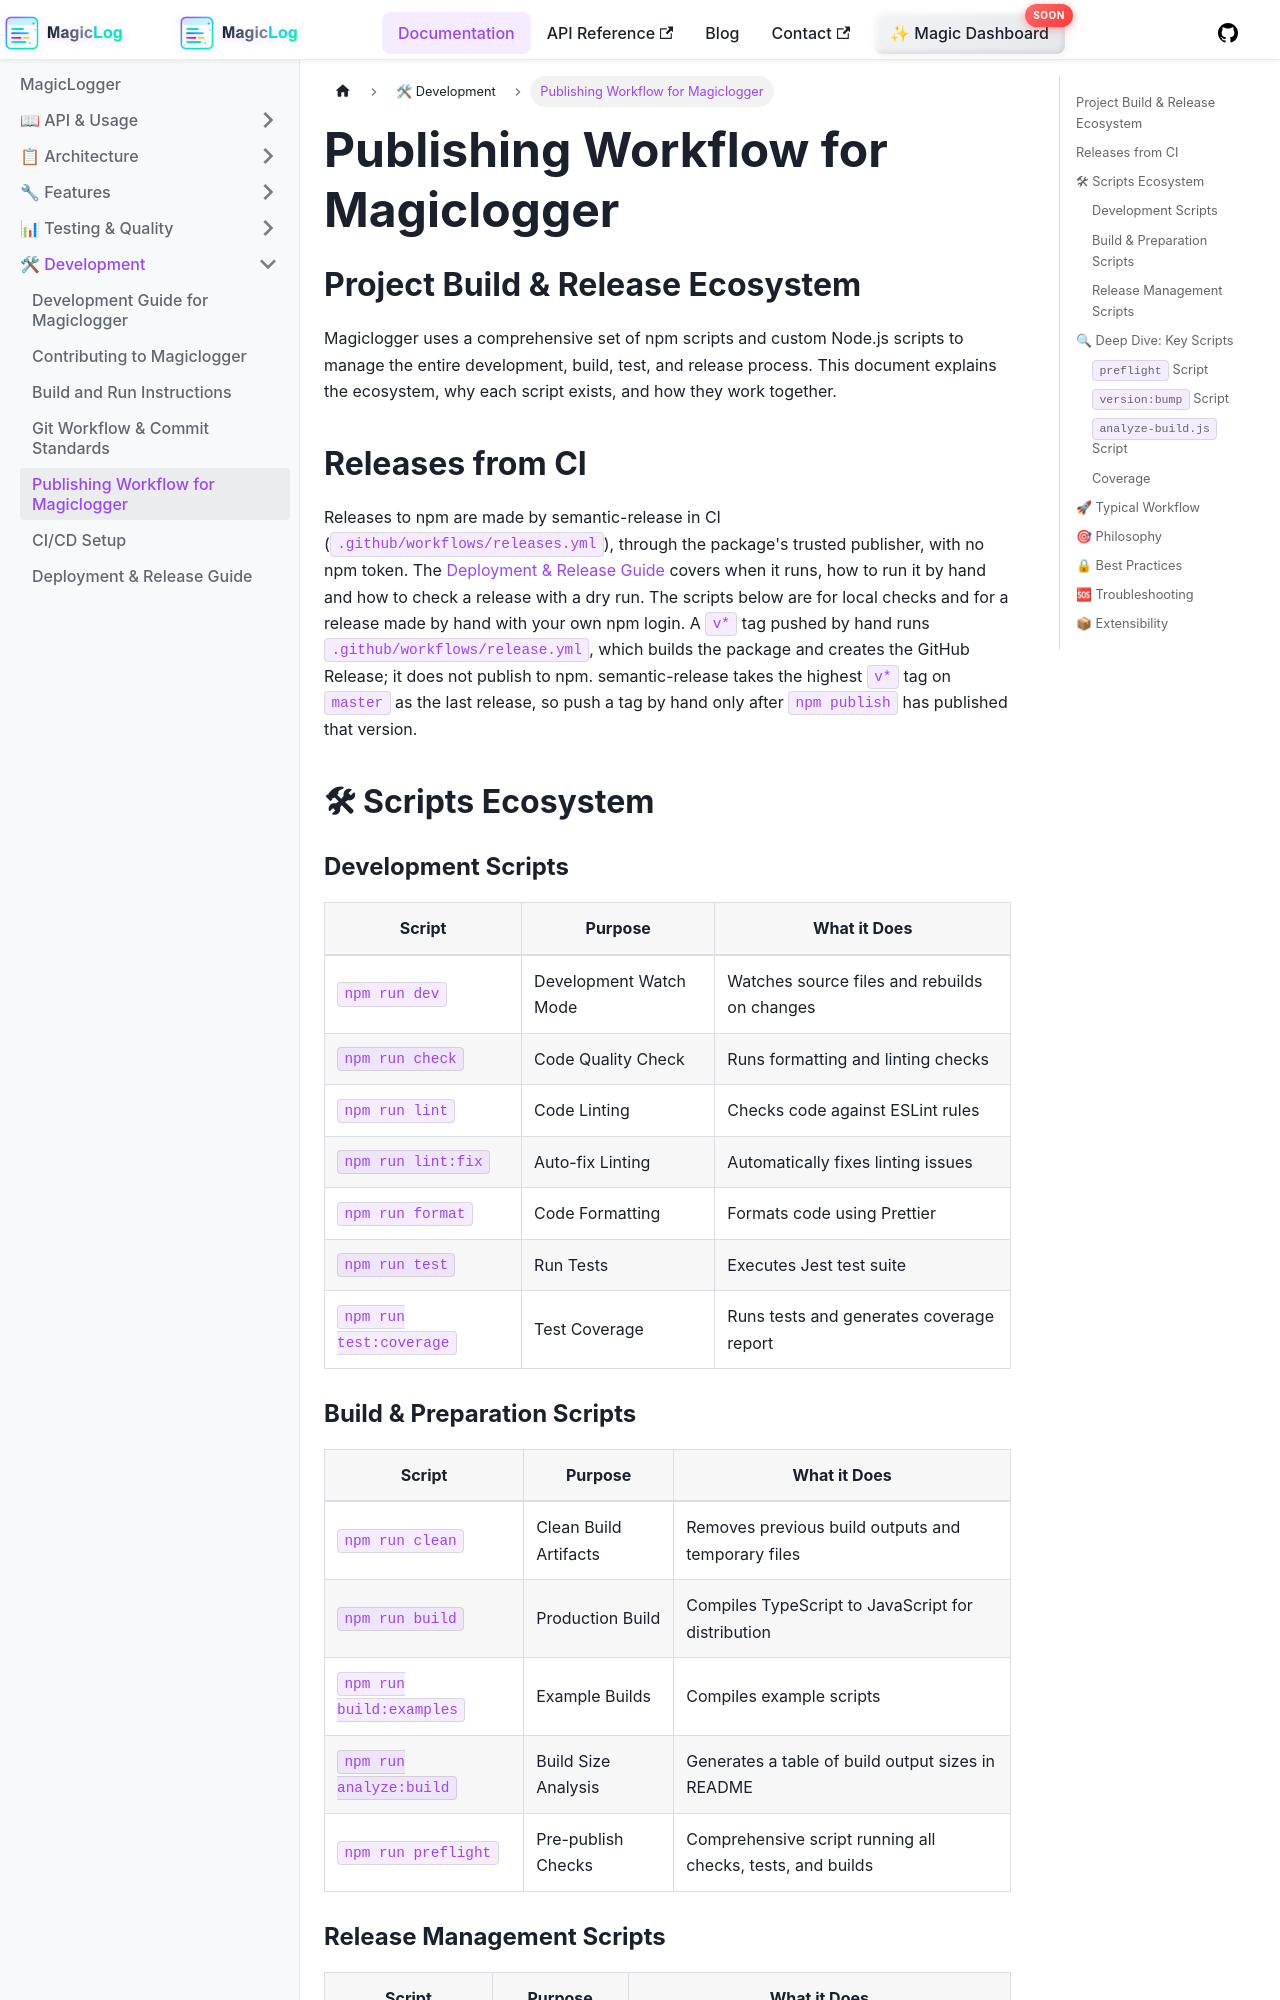

repository: manicinc/magiclogger · page: docs/publishing/index.html · generator: docusaurus

# Publishing Workflow for Magiclogger

## Project Build & Release Ecosystem

Magiclogger uses a comprehensive set of npm scripts and custom Node.js scripts to manage the entire development, build, test, and release process. This document explains the ecosystem, why each script exists, and how they work together.

## Releases from CI

Releases to npm are made by semantic-release in CI (`.github/workflows/releases.yml`), through the package's trusted publisher, with no npm token. The [Deployment & Release Guide](./deployment.md) covers when it runs, how to run it by hand and how to check a release with a dry run. The scripts below are for local checks and for a release made by hand with your own npm login. A `v*` tag pushed by hand runs `.github/workflows/release.yml`, which builds the package and creates the GitHub Release; it does not publish to npm. semantic-release takes the highest `v*` tag on `master` as the last release, so push a tag by hand only after `npm publish` has published that version.

## 🛠 Scripts Ecosystem

### Development Scripts

| Script | Purpose | What it Does |
|--------|---------|--------------|
| `npm run dev` | Development Watch Mode | Watches source files and rebuilds on changes |
| `npm run check` | Code Quality Check | Runs formatting and linting checks |
| `npm run lint` | Code Linting | Checks code against ESLint rules |
| `npm run lint:fix` | Auto-fix Linting | Automatically fixes linting issues |
| `npm run format` | Code Formatting | Formats code using Prettier |
| `npm run test` | Run Tests | Executes Jest test suite |
| `npm run test:coverage` | Test Coverage | Runs tests and generates coverage report |
